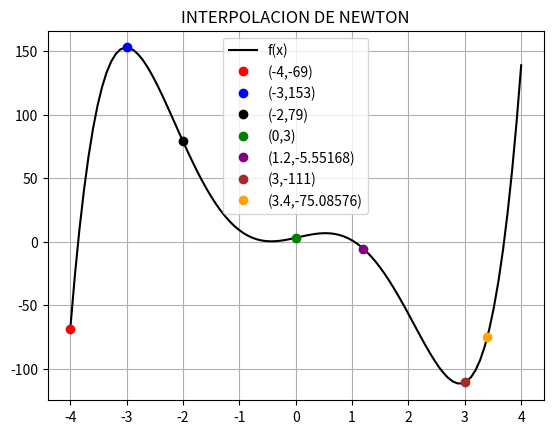

Write the Python code that produced this figure.
# INTERPOLACION DE NEWTON

#IMPORTAR LIBRERIAS 
import sympy 
from sympy import Symbol
from sympy import simplify




import matplotlib.pyplot as plt
import numpy as np


#CREAR LISTAS DE LOS DATOS DADOS
X = [-4,-3,-2,0,1.2,3,3.4]
a0 = [-69,153,79,3,-5.55168,-111,-75.08576]

Y2 = []

#CREAR LISTAS PARA LAS PROXIMAS ITERACIONES A OBTENER
a1 = []
a2 = []
a3 = []
a4 = []
a5 = []
a6 = []


#PARA RELLENAR a1
for i in 1,2,3,4,5,6: 
    elem = ((a0[i] - a0[i-1])/(X[i] - X[i-1]))
    a1.append(elem)
    
#PARA RELLENAR a2    
for i in 1,2,3,4,5:
    elem = (a1[i]-a1[i-1])/(X[i+1]-X[i-1])
    a2.append(elem)

#PARA RELLENAR a3       
for i in 1,2,3,4:
    elem = (a2[i]-a2[i-1])/(X[i+2] - X[i-1])
    a3.append(elem)

#PARA RELLENAR a4   
for i in 1,2,3:
    elem = (a3[i] - a3[i-1])/(X[i+3]-X[i-1])
    a4.append(elem)

#PARA RELLENAR a5   
for i in 1,2:
    elem = (a4[i] - a4[i-1])/(X[i+4] - X[i-1])
    a5.append(elem)

#PARA RELLENAR a6   
i=1
elem = (a5[i] - a5[i-1])/(X[i+5] - X[i-1])
a6.append(elem)


#LISTA DE LOS PRIMEROS ELEMENTOS DE CADA Ai
A = [a0[0],a1[0],a2[0],a3[0],a4[0],a5[0],a6[0]]

#CREAR SIMBOLO DE PARA X
x = Symbol("x")

#RESOLVER LA ECUACION CON FORMA DE: a0 + a1(x-x0) + a2(x-x0)(x-x1) + ... + an(x-x0)(x-x0)...(x-xn)
Y = A[0] + A[1]*(x-X[0]) + A[2]*(x-X[0])*(x-X[1]) + A[3]*(x-X[0])*(x-X[1])*(x-X[2]) + A[4]*(x-X[0])*(x-X[1])*(x-X[2])*(x-X[3]) + A[5]*(x-X[0])*(x-X[1])*(x-X[2])*(x-X[3])*(x-X[4]) + A[6]*(x-X[0])*(x-X[1])*(x-X[2])*(x-X[3])*(x-X[4])*(x-X[5])

#LE PIDO A SYMPY QUE SIMPLIFIQUE LA EXPRESION ANTERIOR
z= simplify(Y)

#CREO UNA LISTA PARA EVALUAR LA FUNCION Y GRAFICAR LA FUNCION
X2 = np.linspace(-4,4,100)

#EVALUAR LA FUNCION OBTENIDA 
for h in X2:
    y = z.subs(x,h)
    Y2.append(y)

#IMPRIMIR LA ECUACION DADA

print("La ecuacion obtenida fue: ")
print(z)


#CREO LISTAS PARA LA TABLA DE LAS ITERACIONES ECHAS
A0 = a0
A1 = [" /// ",222.0,-74.0,-38.0,-7.126400000000001,-58.58239999999999,89.78560000000003]
A2 = [" /// "," /// ",-148.0,12.0,9.648,-17.151999999999997,67.44000000000001]
A3 = [" /// "," /// "," /// ",40.0,-0.56,-5.359999999999999,24.880000000000006]
A4 = [" /// "," /// "," /// "," /// ",-7.8,-0.7999999999999998,5.6000000000000005]
A5 = [" /// "," /// "," /// "," /// "," /// ",1,1]
A6 = [" /// "," /// "," /// "," /// "," /// "," /// ",0]


# AGRUPO LAS TABLAS VERTICALMENTE
tabla = np.vstack((A0,A1,A2,A3,A4,A5,A6) )

#OBTENGO LA MATRIZ TRANSPUESTA
TABLA = np.transpose(tabla)

#IMPRIMIR LA TABLA
print("La tabla de todas las iteraciones fue:  ")
print(TABLA)

#GRAFICAR LA FUNCION OBTENIDA
plt.plot(X2,Y2,color="black")
plt.plot (X[0],a0[0],"o",color="red")
plt.plot (X[1],a0[1],"o",color="blue")
plt.plot (X[2],a0[2],"o",color="black")
plt.plot (X[3],a0[3],"o",color="green")
plt.plot (X[4],a0[4],"o",color="purple")
plt.plot (X[5],a0[5],"o",color="brown")
plt.plot (X[6],a0[6],"o",color="orange")

T = ["f(x)","(-4,-69)","(-3,153)","(-2,79)","(0,3)","(1.2,-5.55168)","(3,-111)","(3.4,-75.08576)"]

plt.title("INTERPOLACION DE NEWTON")
plt.legend(T)
plt.grid()
plt.show()
